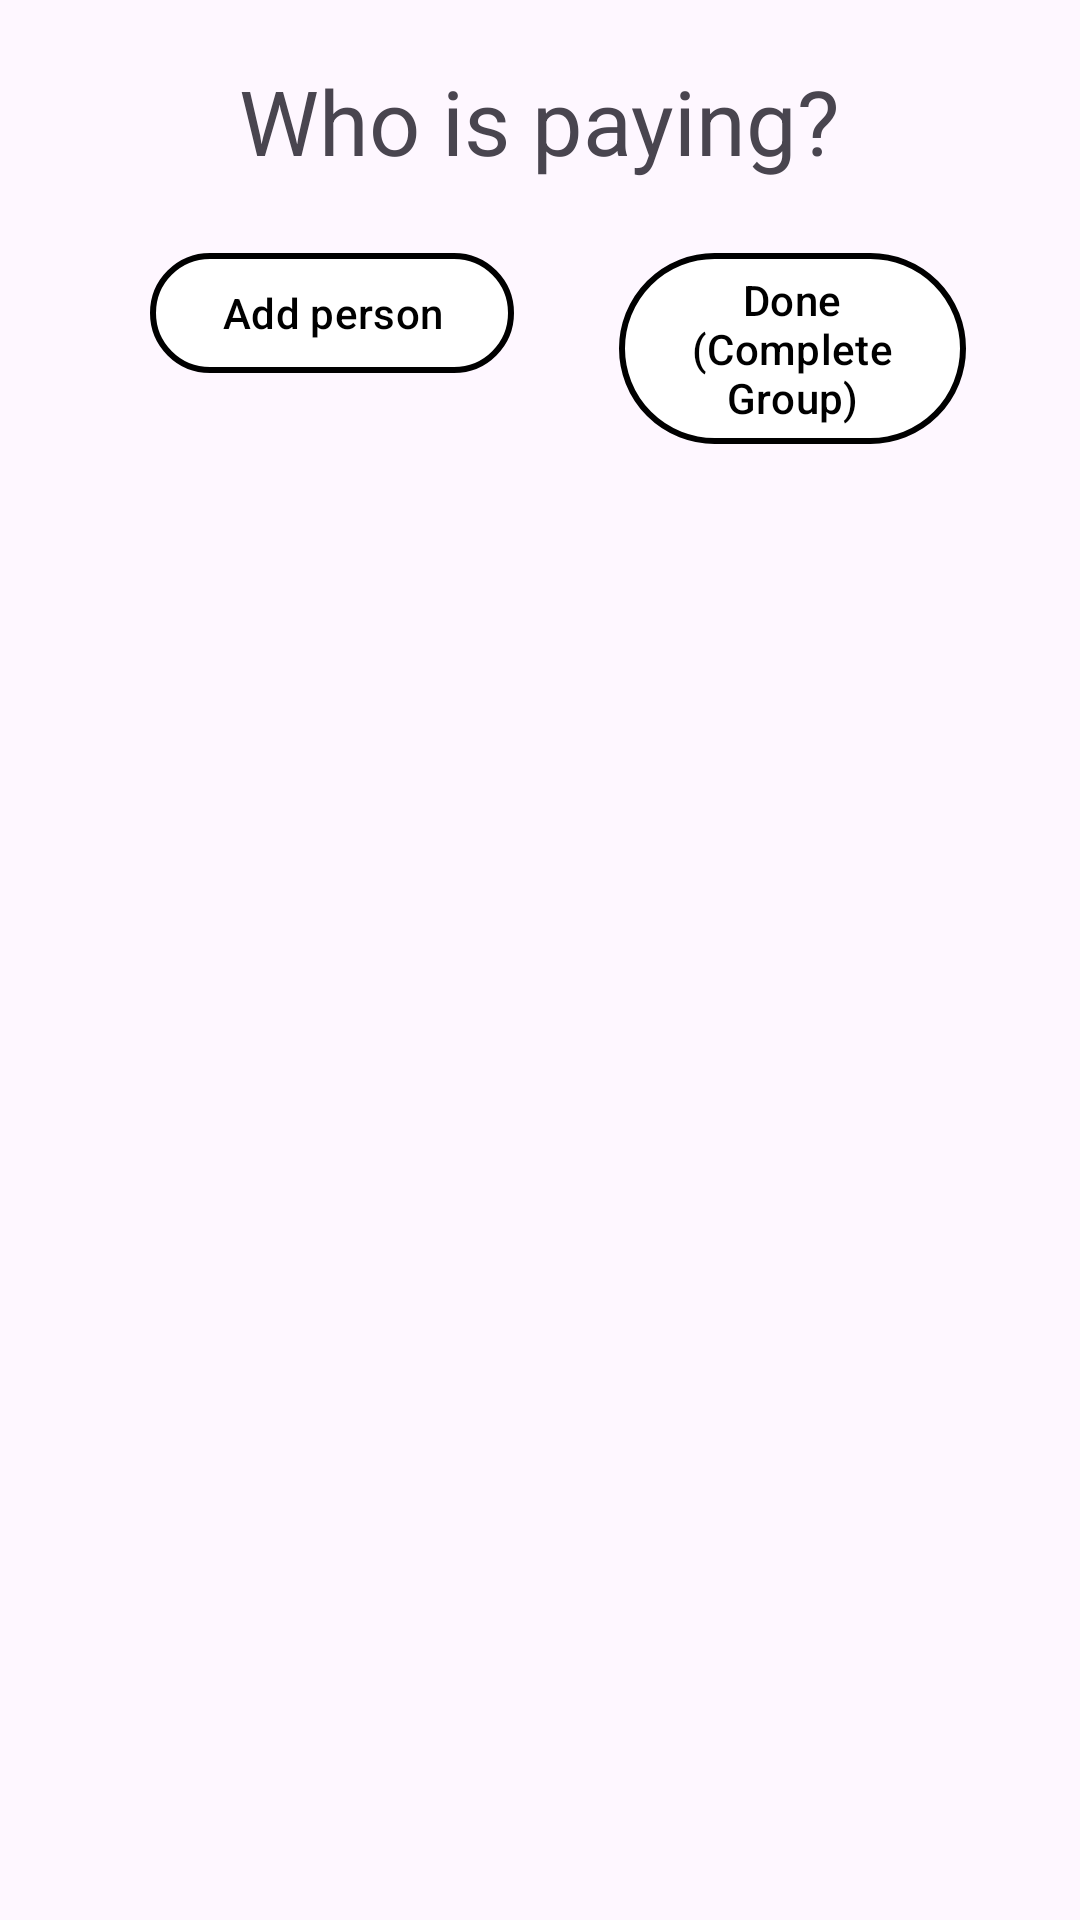

The Android layout XML behind this screen, and the referenced resources:
<!-- AndroidManifest.xml: application theme Theme.ExpenseSplitter -->
<!-- res/layout/fragment_make_person.xml -->
<?xml version="1.0" encoding="utf-8"?>
<LinearLayout
    xmlns:android="http://schemas.android.com/apk/res/android"
    xmlns:tools="http://schemas.android.com/tools"
    android:layout_width="match_parent"
    android:layout_height="match_parent"
    android:orientation="vertical"
    android:gravity="center"
    tools:context=".ui.fragments.MakePersonFragment">

    <TextView
        android:layout_width="wrap_content"
        android:layout_height="wrap_content"
        android:text="@string/who_is_paying"
        android:textSize="30sp"
        android:layout_margin="20dp"
        />
    <LinearLayout
        android:layout_width="match_parent"
        android:layout_height="wrap_content"
        android:orientation="horizontal"
        android:gravity="center"
        android:paddingEnd="38dp"
        >
        <com.google.android.material.button.MaterialButton
            android:id="@+id/mbAdd"
            android:layout_width="wrap_content"
            android:layout_height="wrap_content"
            style="@style/BAWButton"
            android:layout_gravity="start"
            android:layout_marginStart="50dp"
            android:layout_marginEnd="35dp"
            android:text="@string/add_person"
            />
        <com.google.android.material.button.MaterialButton
            android:id="@+id/mbNext"
            android:layout_width="wrap_content"
            android:layout_height="wrap_content"
            style="@style/BAWButton"
            android:text="@string/done_complete_group"
            />
    </LinearLayout>

    <FrameLayout
        android:id="@+id/llWhoPeople"
        android:layout_width="match_parent"
        android:layout_height="0dp"
        android:layout_weight="1"
        >
        <androidx.recyclerview.widget.RecyclerView
            android:id="@+id/rvPeople"
            android:layout_width="match_parent"
            android:layout_height="match_parent"
            android:layout_margin="16dp"
            />
    </FrameLayout>


</LinearLayout>
<!-- resources referenced by this layout -->
<resources>
  <string name="add_person">Add person</string>
  <string name="done_complete_group">Done (Complete Group)</string>
  <string name="who_is_paying">Who is paying?</string>
  <style name="BAWButton">
          <item name="backgroundTint">@color/white</item>
          <item name="strokeColor">@color/black</item>
          <item name="strokeWidth">2dp</item>
          <item name="android:textColor">@color/black</item>
      </style>
  <style name="Theme.ExpenseSplitter" parent="Base.Theme.ExpenseSplitter" />
  <color name="white">#FFFFFFFF</color>
  <color name="black">#FF000000</color>
  <style name="Base.Theme.ExpenseSplitter" parent="Theme.Material3.DayNight.NoActionBar">
          
          
      </style>
</resources>
